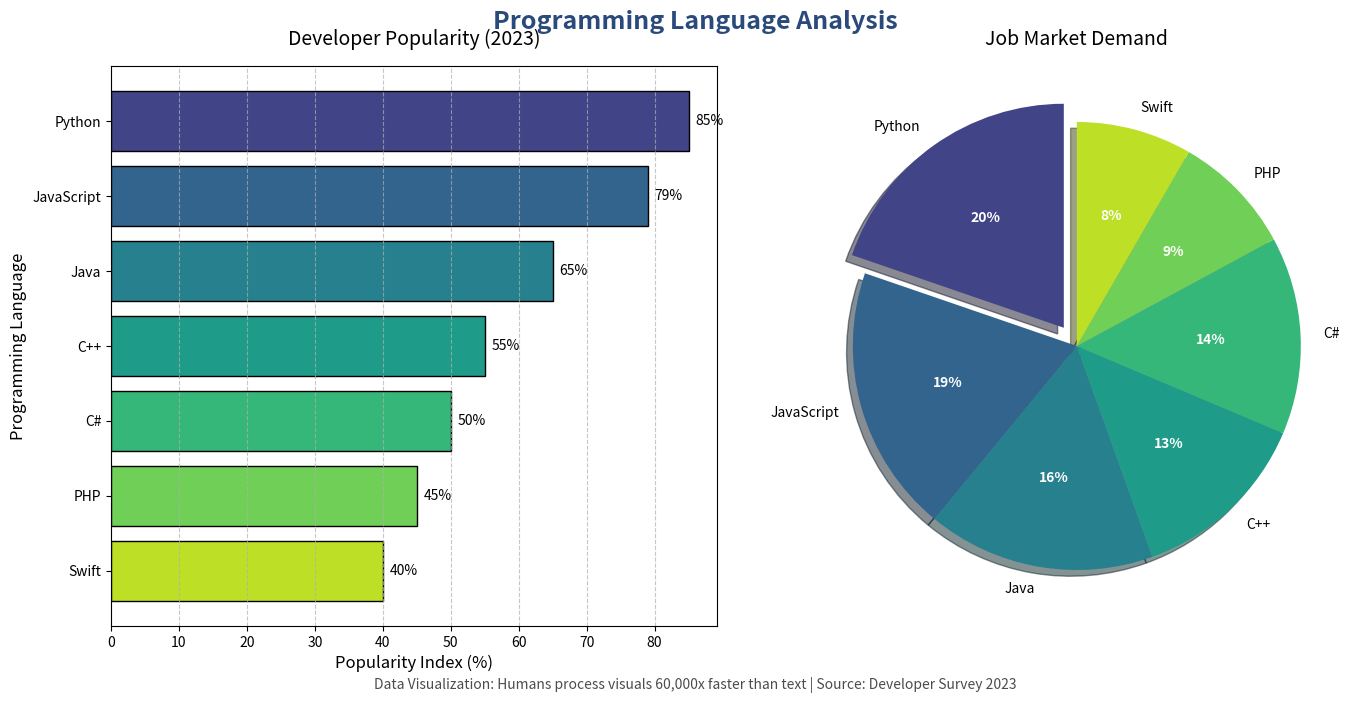

The script that saved this image:
# visualization.py
import matplotlib.pyplot as plt
import numpy as np

# Create sample data
languages = ['Python', 'JavaScript', 'Java', 'C++', 'C#', 'PHP', 'Swift']
popularity = [85, 79, 65, 55, 50, 45, 40]
job_demand = [90, 88, 75, 60, 65, 40, 38]
colors = plt.cm.viridis(np.linspace(0.2, 0.9, len(languages)))

# Create figure and subplots
fig, (ax1, ax2) = plt.subplots(1, 2, figsize=(14, 7))
fig.suptitle('Programming Language Analysis', fontsize=18, fontweight='bold', color='#2a4a7c')

# Horizontal bar chart
bars = ax1.barh(languages, popularity, color=colors, edgecolor='black')
ax1.set_title('Developer Popularity (2023)', fontsize=14, pad=15)
ax1.set_xlabel('Popularity Index (%)', fontsize=12)
ax1.set_ylabel('Programming Language', fontsize=12)
ax1.grid(axis='x', linestyle='--', alpha=0.7)
ax1.invert_yaxis()  # Most popular at top

# Add value labels to bars
for bar in bars:
    width = bar.get_width()
    ax1.text(width + 1, bar.get_y() + bar.get_height()/2, 
            f'{width:.0f}%', 
            ha='left', va='center',
            fontsize=10)

# Pie chart with explosion
explode = [0.1 if lang == 'Python' else 0 for lang in languages]
wedges, texts, autotexts = ax2.pie(job_demand, 
                                   labels=languages, 
                                   autopct='%1.0f%%', 
                                   startangle=90,
                                   colors=colors,
                                   explode=explode,
                                   shadow=True,
                                   textprops={'fontsize': 10})
ax2.set_title('Job Market Demand', fontsize=14, pad=15)

# Customize pie chart labels
plt.setp(autotexts, size=10, weight='bold', color='white')

# Add annotation
fig.text(0.5, 0.01, 
         'Data Visualization: Humans process visuals 60,000x faster than text | Source: Developer Survey 2023', 
         ha='center', fontsize=10, style='italic', alpha=0.7)

# Adjust layout and save
plt.tight_layout()
plt.subplots_adjust(top=0.9, bottom=0.1)
plt.savefig('language_analysis.png', dpi=300, bbox_inches='tight')
plt.show()